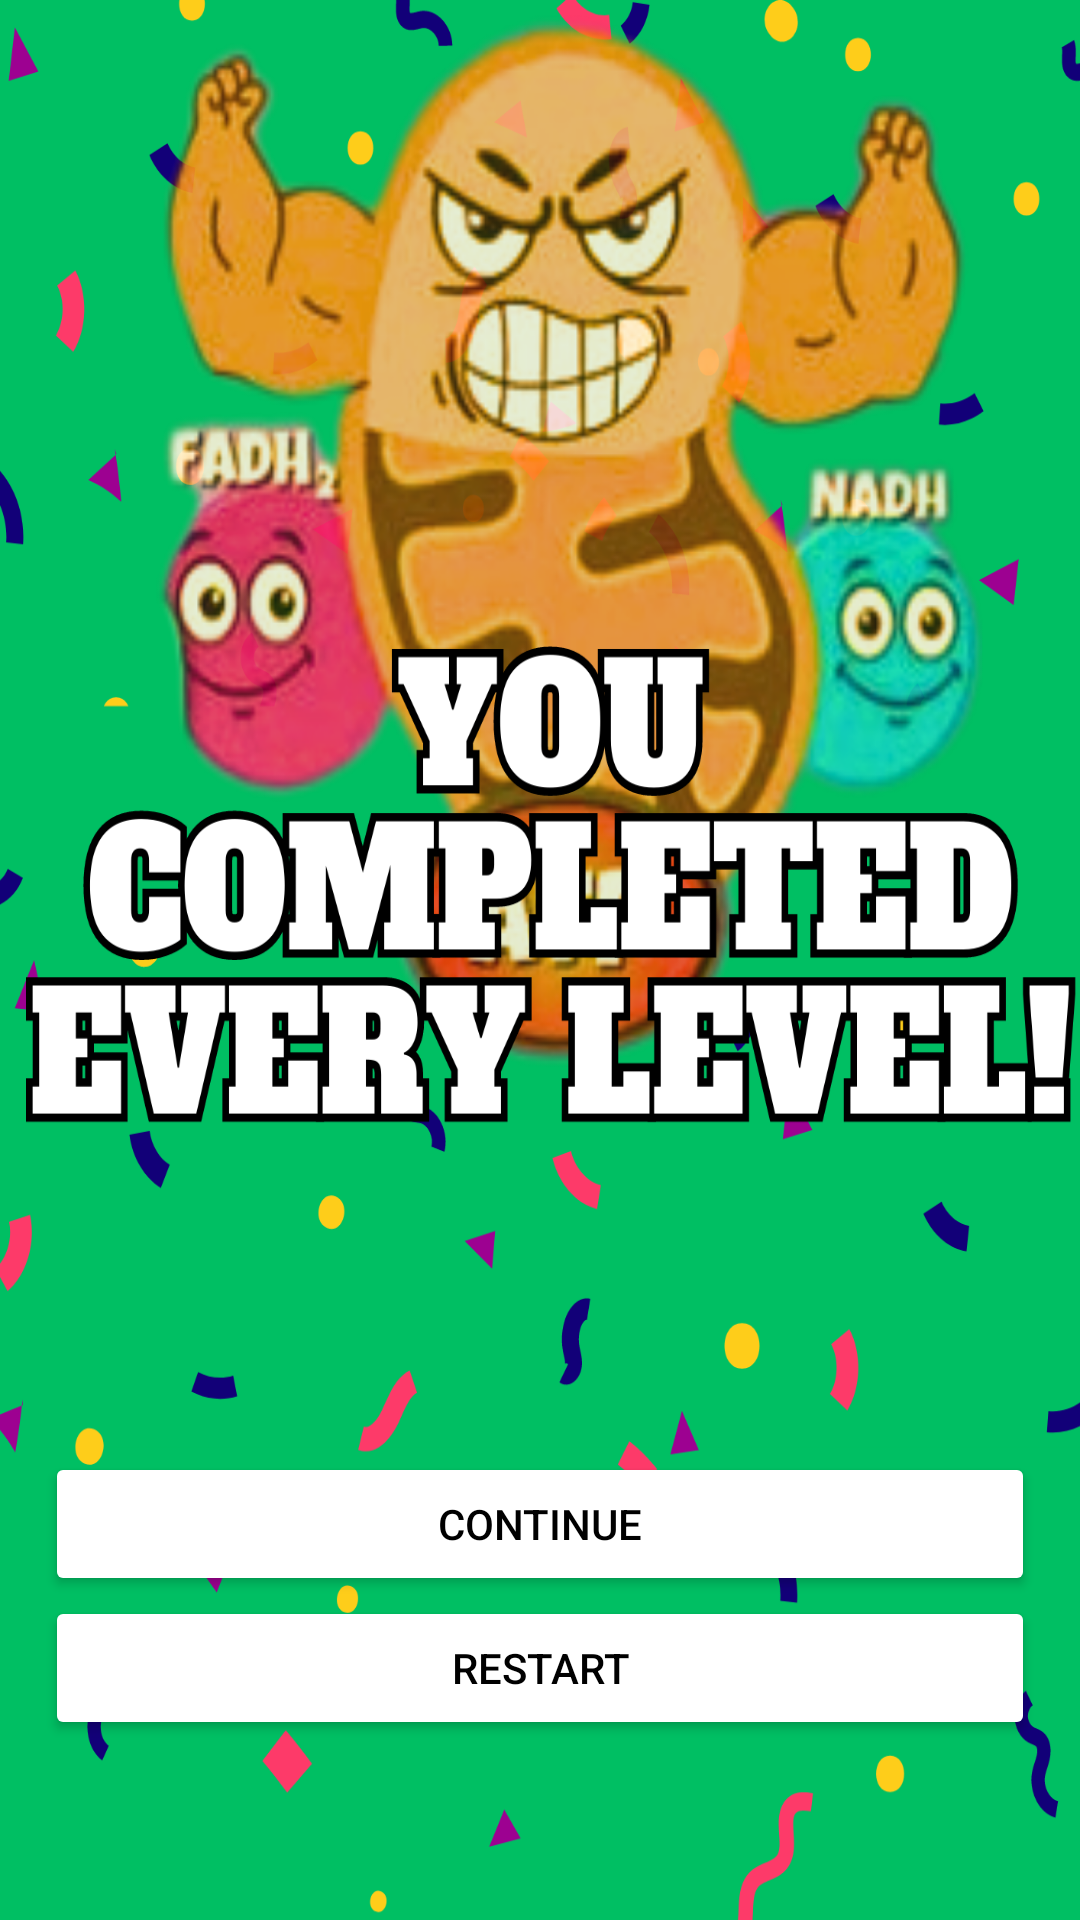

Here is an Android app screen rendered from its layout file. Give the layout XML and the strings, colors and styles it references.
<!-- AndroidManifest.xml: application theme Theme.MyQuizDemo -->
<!-- res/layout/activity_game_complete.xml -->
<?xml version="1.0" encoding="utf-8"?>
<RelativeLayout
    xmlns:android="http://schemas.android.com/apk/res/android"
    xmlns:tools="http://schemas.android.com/tools"
    xmlns:app="http://schemas.android.com/apk/res-auto"
    android:layout_width="match_parent"
    android:layout_height="match_parent"
    android:background="#4CAF50"
    tools:context=".CompleteLevel">

    <TextView
        android:layout_width="match_parent"
        android:layout_height="wrap_content"
        android:background="@drawable/respirefinishgame">
    </TextView>

    <LinearLayout
        android:layout_width="match_parent"
        android:layout_height="match_parent"
        android:gravity="bottom"
        android:layout_marginBottom="30dp"
        android:orientation="vertical"
        >
        <Button
            android:id="@+id/continue_button"
            android:layout_width="match_parent"
            android:layout_height="wrap_content"
            android:text="Continue"
            android:textColor="@color/black"
            android:backgroundTint="@color/white"
            android:layout_marginHorizontal="15dp"
            android:enabled="true"
            >
        </Button>
        <Button
            android:id="@+id/restart_button"
            android:layout_width="match_parent"
            android:layout_height="wrap_content"
            android:text="Restart"
            android:textColor="@color/black"
            android:backgroundTint="@color/white"
            android:layout_marginHorizontal="15dp"
            android:layout_marginBottom="30dp"
            android:enabled="true"
            >
        </Button>
    </LinearLayout>
</RelativeLayout>
<!-- resources referenced by this layout -->
<resources>
  <color name="black">#FF000000</color>
  <color name="white">#FFFFFFFF</color>
  <!-- drawable respirefinishgame: png bitmap (drawable, 931171 bytes) -->
  <style name="Theme.MyQuizDemo" parent="Base.Theme.MyQuizDemo" />
  <style name="Base.Theme.MyQuizDemo" parent="Theme.Material3.DayNight.NoActionBar">
          
          <item name="colorPrimary">@color/my_dark_primary</item>
      </style>
  <color name="my_dark_primary">#00BE62</color>
</resources>
